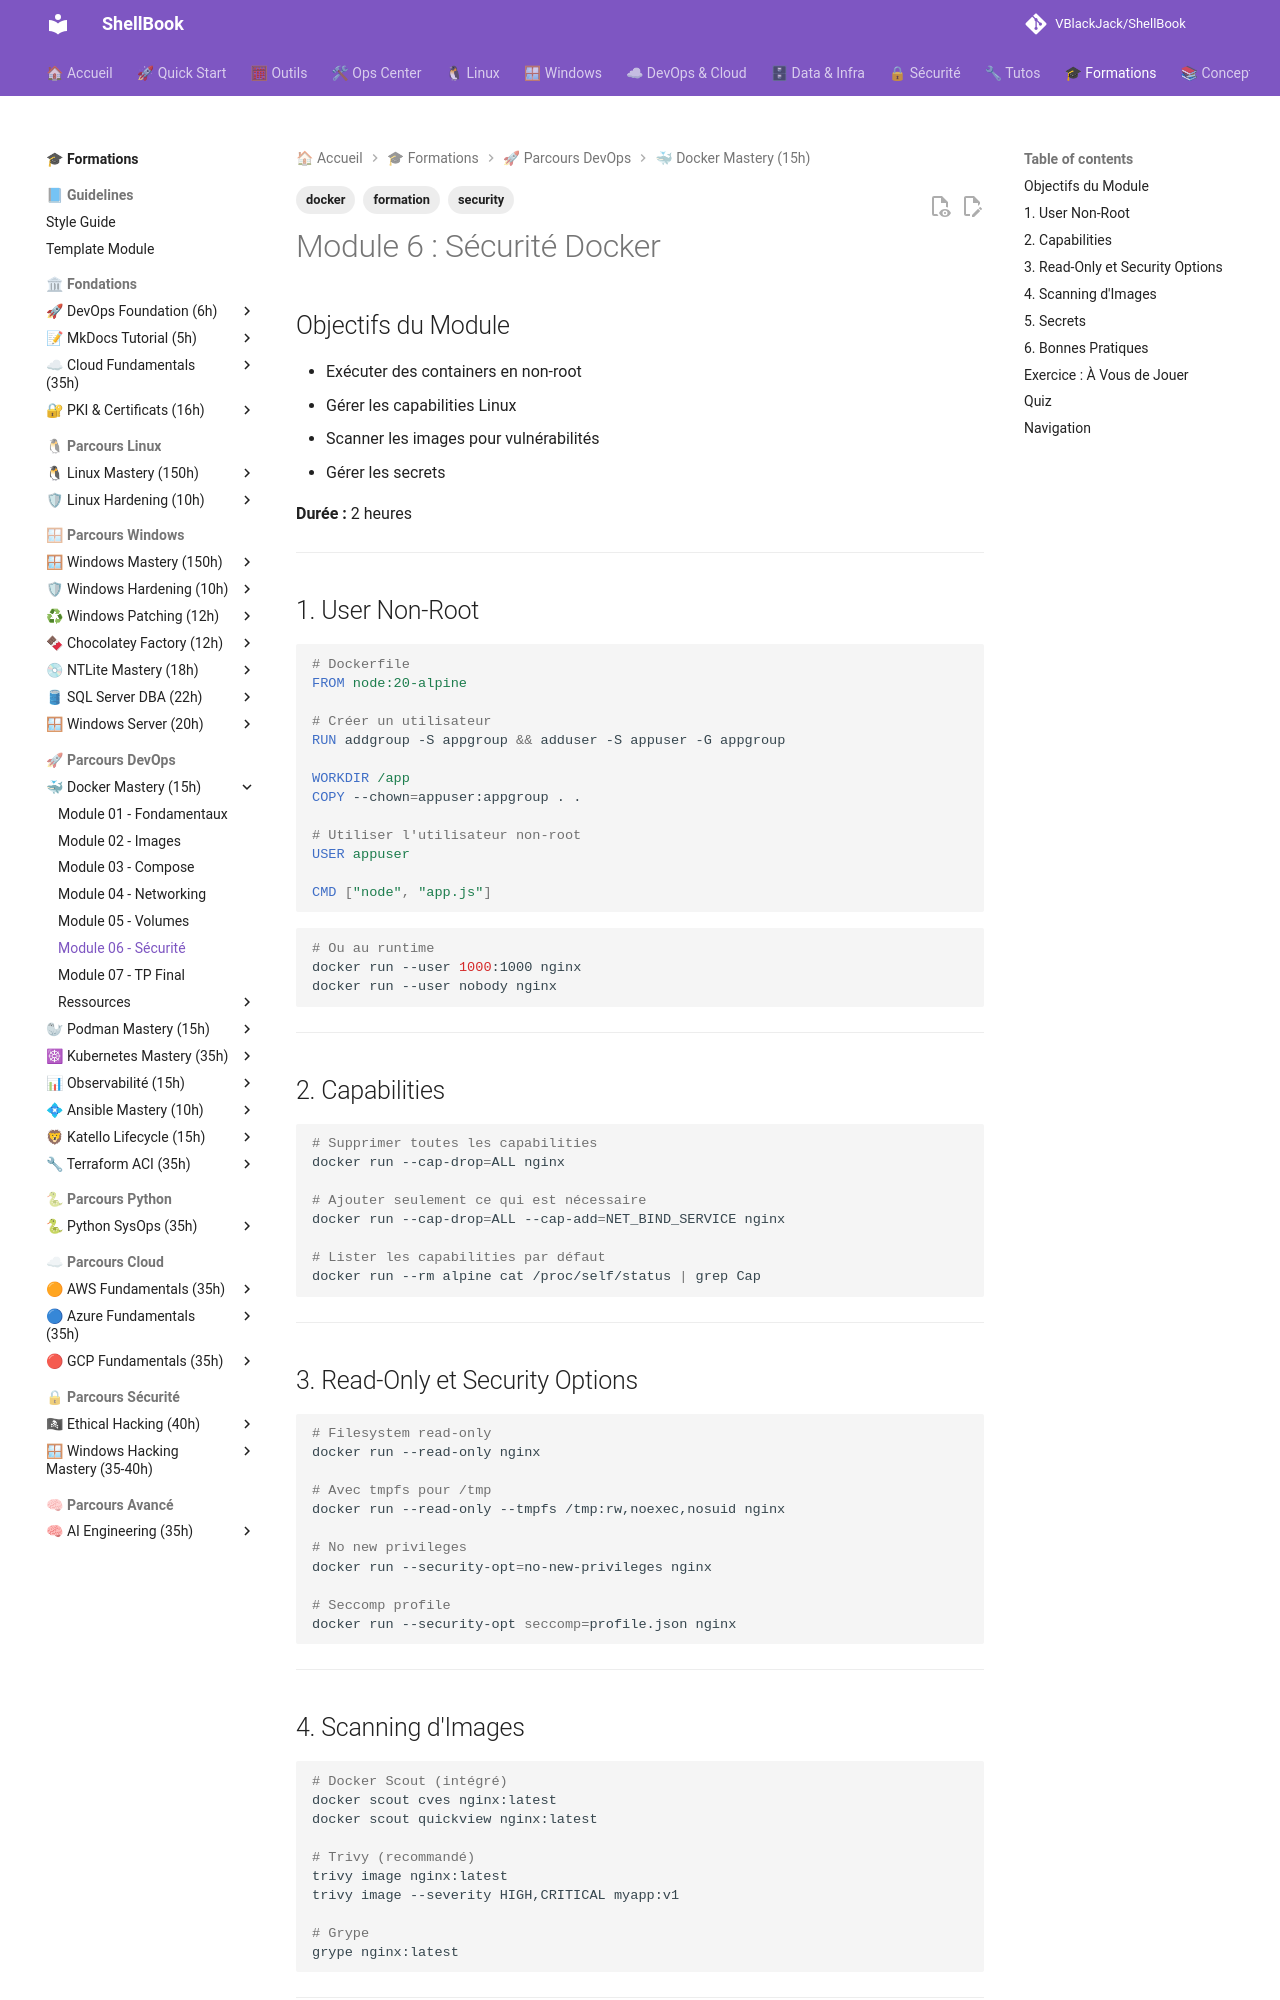

repository: VBlackJack/ShellBook · page: formations/docker-mastery/06-module/index.html · generator: mkdocs

---
tags:
  - formation
  - docker
  - security
---

# Module 6 : Sécurité Docker

## Objectifs du Module

- Exécuter des containers en non-root
- Gérer les capabilities Linux
- Scanner les images pour vulnérabilités
- Gérer les secrets

**Durée :** 2 heures

---

## 1. User Non-Root

```dockerfile
# Dockerfile
FROM node:20-alpine

# Créer un utilisateur
RUN addgroup -S appgroup && adduser -S appuser -G appgroup

WORKDIR /app
COPY --chown=appuser:appgroup . .

# Utiliser l'utilisateur non-root
USER appuser

CMD ["node", "app.js"]
```

```bash
# Ou au runtime
docker run --user 1000:1000 nginx
docker run --user nobody nginx
```

---

## 2. Capabilities

```bash
# Supprimer toutes les capabilities
docker run --cap-drop=ALL nginx

# Ajouter seulement ce qui est nécessaire
docker run --cap-drop=ALL --cap-add=NET_BIND_SERVICE nginx

# Lister les capabilities par défaut
docker run --rm alpine cat /proc/self/status | grep Cap
```

---

## 3. Read-Only et Security Options

```bash
# Filesystem read-only
docker run --read-only nginx

# Avec tmpfs pour /tmp
docker run --read-only --tmpfs /tmp:rw,noexec,nosuid nginx

# No new privileges
docker run --security-opt=no-new-privileges nginx

# Seccomp profile
docker run --security-opt seccomp=profile.json nginx
```

---

## 4. Scanning d'Images

```bash
# Docker Scout (intégré)
docker scout cves nginx:latest
docker scout quickview nginx:latest

# Trivy (recommandé)
trivy image nginx:latest
trivy image --severity HIGH,CRITICAL myapp:v1

# Grype
grype nginx:latest
```

---

## 5. Secrets

```yaml
# docker-compose.yml
services:
  api:
    image: myapi
    secrets:
      - db_password
      - api_key
    environment:
      DB_PASSWORD_FILE: /run/secrets/db_password

secrets:
  db_password:
    file: ./secrets/db_password.txt
  api_key:
    external: true  # Créé avec docker secret create
```

```bash
# Créer un secret (Swarm mode)
echo "mysecret" | docker secret create db_password -

# Lister
docker secret ls
```

---

## 6. Bonnes Pratiques

```dockerfile
# Dockerfile sécurisé
FROM node:20-alpine AS builder
WORKDIR /app
COPY package*.json ./
RUN npm ci --only=production

FROM node:20-alpine
# User non-root
RUN addgroup -S app && adduser -S app -G app

WORKDIR /app
COPY --from=builder --chown=app:app /app/node_modules ./node_modules
COPY --chown=app:app . .

USER app
EXPOSE 3000

# Healthcheck
HEALTHCHECK --interval=30s --timeout=3s \
  CMD wget --no-verbose --tries=1 --spider http://localhost:3000/health || exit 1

CMD ["node", "app.js"]
```

```yaml
# docker-compose.yml sécurisé
services:
  api:
    image: myapi
    read_only: true
    tmpfs:
      - /tmp
    security_opt:
      - no-new-privileges:true
    cap_drop:
      - ALL
    cap_add:
      - NET_BIND_SERVICE
    user: "1000:1000"
```

---
